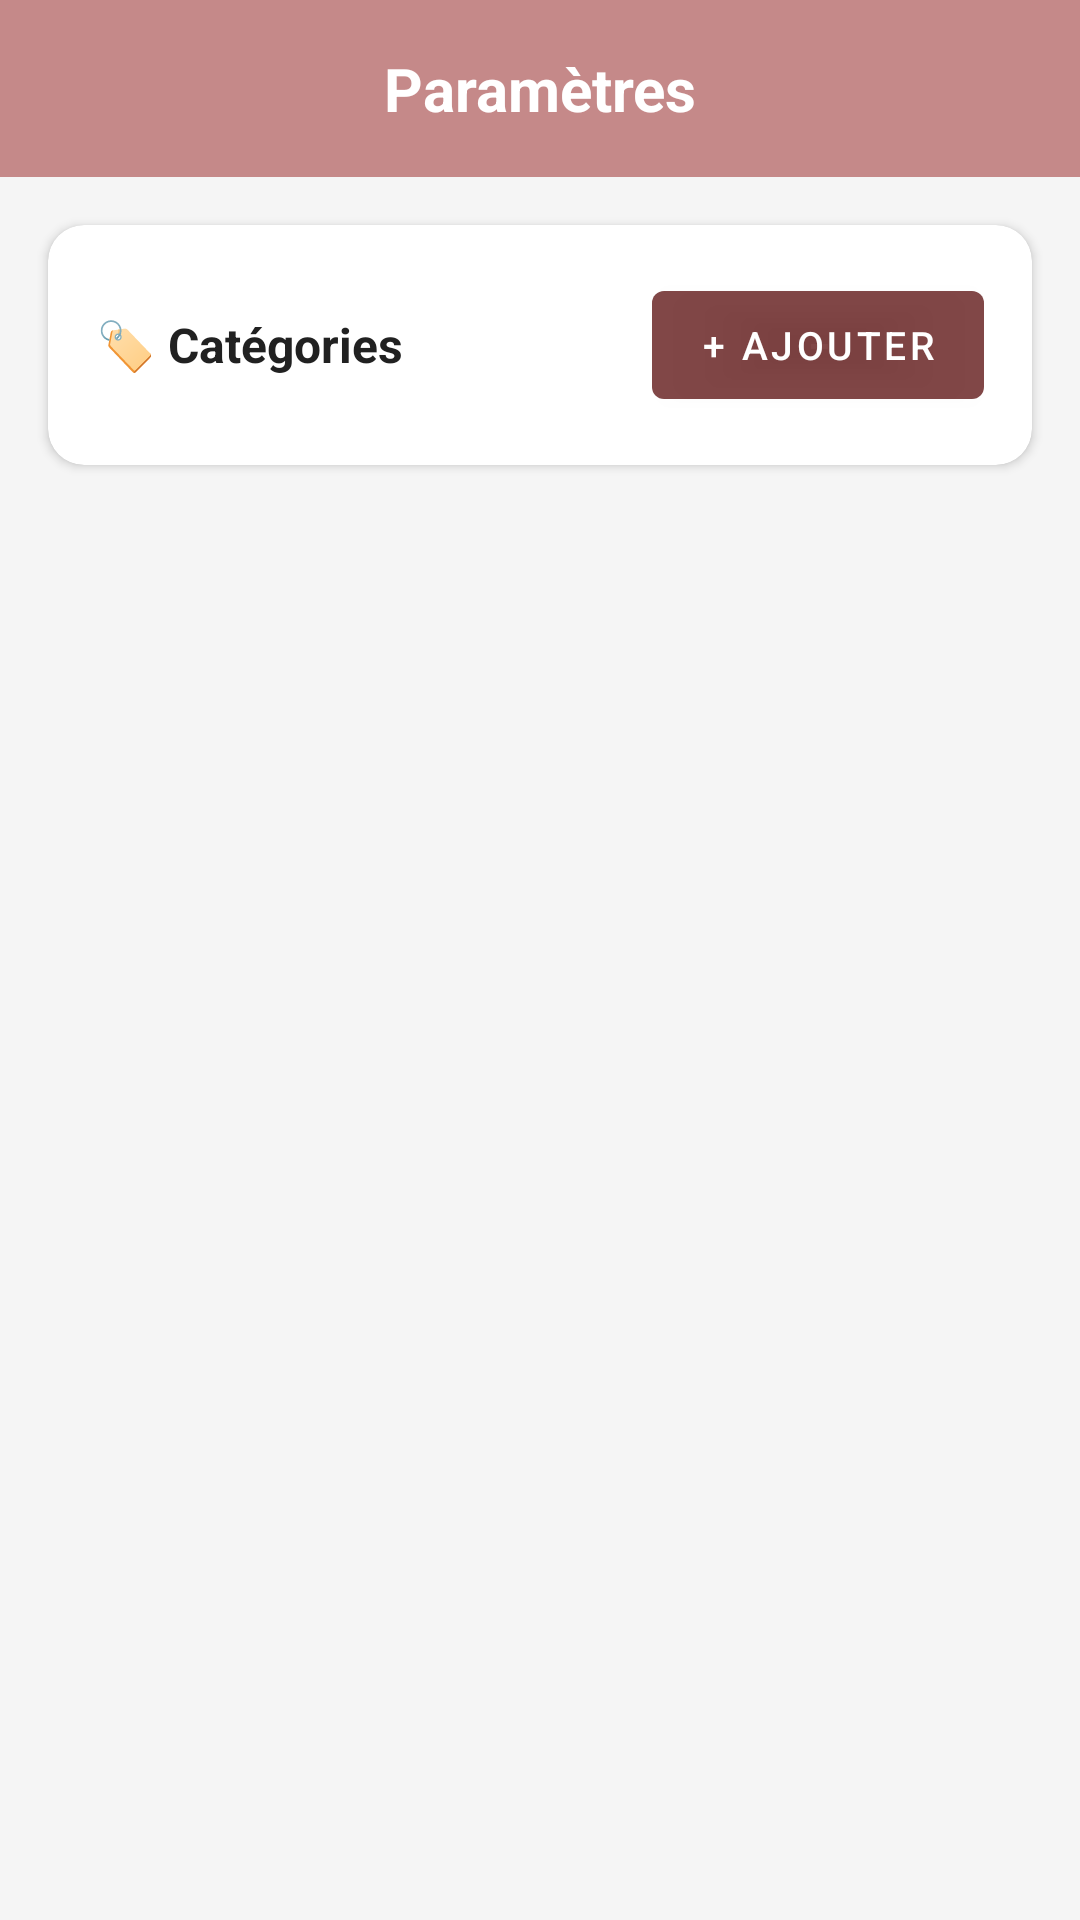

Layout XML and referenced resources for this Android screen:
<!-- AndroidManifest.xml: application theme Theme.SmartBudget -->
<!-- res/layout/fragment_settings.xml -->
<?xml version="1.0" encoding="utf-8"?>
<LinearLayout
    xmlns:android="http://schemas.android.com/apk/res/android"
    xmlns:app="http://schemas.android.com/apk/res-auto"
    android:layout_width="match_parent"
    android:layout_height="match_parent"
    android:orientation="vertical"
    android:background="#F5F5F5">

    
    <LinearLayout
        android:layout_width="match_parent"
        android:layout_height="wrap_content"
        android:background="#C58989"
        android:padding="16dp">

        <TextView
            android:layout_width="match_parent"
            android:layout_height="wrap_content"
            android:text="Paramètres"
            android:textColor="#FFFFFF"
            android:textSize="20sp"
            android:textStyle="bold"
            android:gravity="center"/>

    </LinearLayout>

    
    <androidx.cardview.widget.CardView
        android:layout_width="match_parent"
        android:layout_height="wrap_content"
        android:layout_margin="16dp"
        app:cardCornerRadius="12dp"
        app:cardElevation="2dp">

        <LinearLayout
            android:layout_width="match_parent"
            android:layout_height="wrap_content"
            android:orientation="horizontal"
            android:padding="16dp"
            android:gravity="center_vertical">

            <TextView
                android:layout_width="0dp"
                android:layout_height="wrap_content"
                android:layout_weight="1"
                android:text="🏷️ Catégories"
                android:textStyle="bold"
                android:textSize="16sp"
                android:textColor="#212121"/>

            <com.google.android.material.button.MaterialButton
                android:id="@+id/btnAddCategory"
                android:layout_width="wrap_content"
                android:layout_height="wrap_content"
                android:text="+ Ajouter"
                android:textSize="13sp"
                app:backgroundTint="#DE6F2C2C"/>

        </LinearLayout>

    </androidx.cardview.widget.CardView>

    
    <androidx.recyclerview.widget.RecyclerView
        android:id="@+id/recyclerViewCategories"
        android:layout_width="match_parent"
        android:layout_height="0dp"
        android:layout_weight="1"
        android:paddingBottom="16dp"
        android:clipToPadding="false"/>

</LinearLayout>
<!-- resources referenced by this layout -->
<resources>
  <style name="Theme.SmartBudget" parent="Theme.MaterialComponents.Light.NoActionBar">
          <item name="colorPrimary">#6200EE</item>
          <item name="colorPrimaryVariant">#3700B3</item>
          <item name="colorOnPrimary">#FFFFFF</item>
          <item name="colorSecondary">#03DAC5</item>
          <item name="colorSecondaryVariant">#018786</item>
          <item name="colorOnSecondary">#000000</item>
          <item name="colorError">#B00020</item>
          <item name="colorOnError">#FFFFFF</item>
          <item name="colorSurface">#FFFFFF</item>
          <item name="colorOnSurface">#000000</item>
      </style>
</resources>
